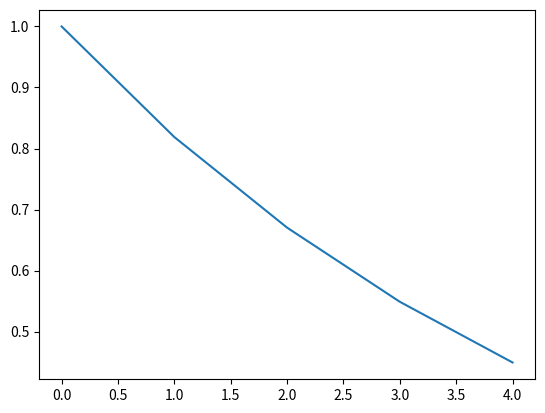

Python code for this plot:
import numpy as np
import matplotlib.pyplot as plt

x = 1
rate = 0.2

t = np.arange(5)
history = np.zeros_like(t,dtype = float)
history[0] = x
for i in range(1,len(t)):
    x = x * np.exp(-rate)
    history[i] = x
plt.plot(t, history)
plt.show()